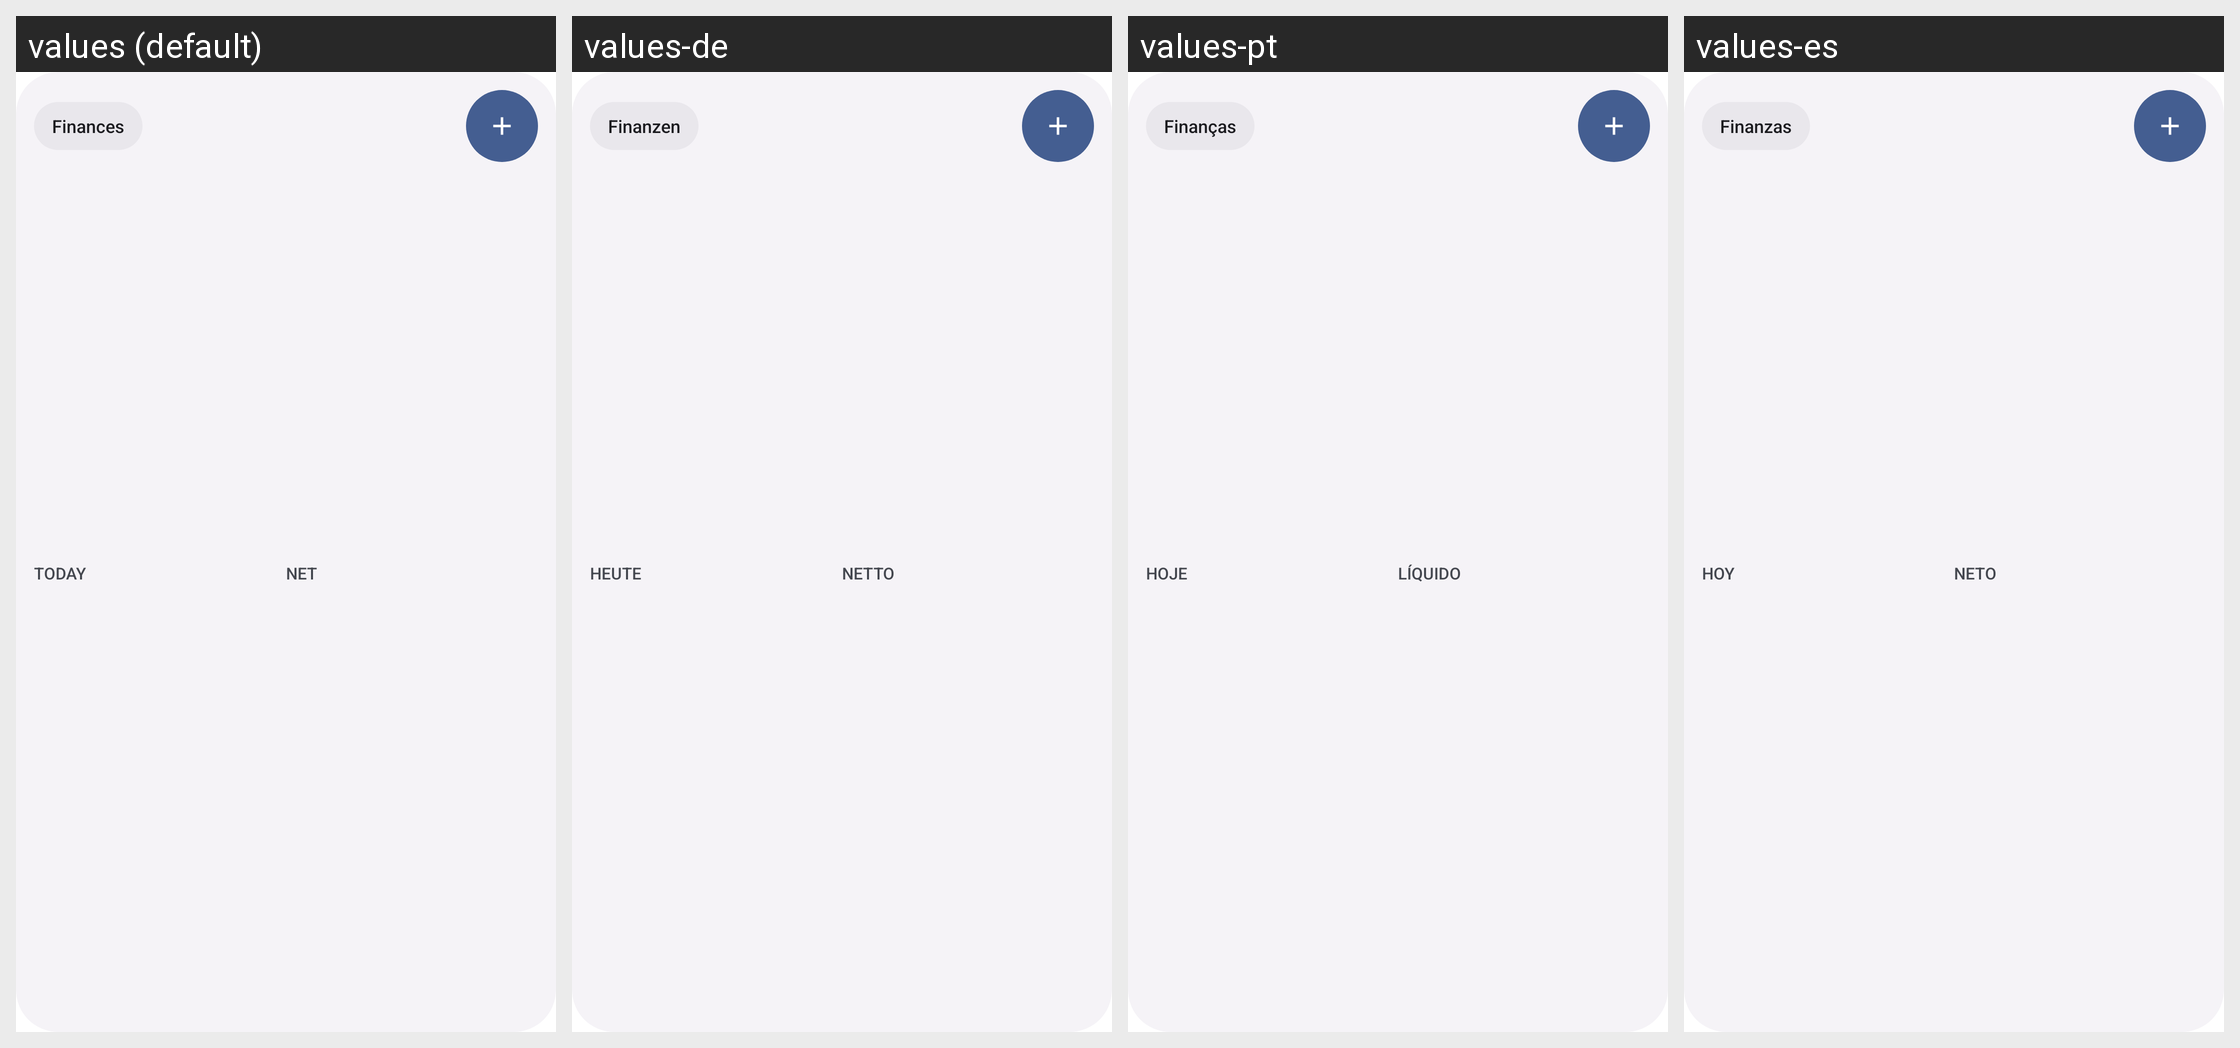

The same Android screen rendered under several of its app's locales, left to right. List the strings drawn on it with the default value and each locale's translation.
Android screen res/layout/finance_widget_compact.xml rendered under 4 locales, left to right: values (default), values-de, values-pt, values-es. Device: Nexus 5 (rendered at 1080×1920; each locale shown at half size, 540×960, under a caption strip naming it); theme Theme.MaterialComponents.DayNight.NoActionBar.
Other locales in the repository, not shown: values-fr, values-ru, values-ta, values-zh.
Strings drawn on this screen, with the default value and each locale's value (text and hints the layout hard-codes, and strings that could not be matched under every locale, appear in the picture but are not listed):

widget_finance_label
  values: Finances
  values-de: Finanzen
  values-pt: Finanças
  values-es: Finanzas

widget_today_label
  values: TODAY
  values-de: HEUTE
  values-pt: HOJE
  values-es: HOY

widget_net_label
  values: NET
  values-de: NETTO
  values-pt: LÍQUIDO
  values-es: NETO
